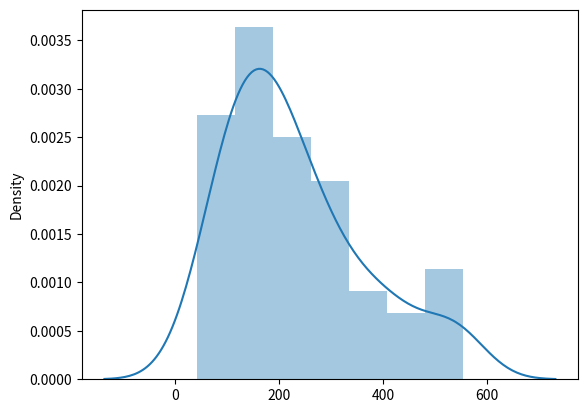

This chart was generated by the following Python code:
import random as rnd  
import numpy as np 
from matplotlib import pyplot as plt 
import seaborn as sns

rnd.seed(937638923829)

def integral(f,a_0,b_0,n,kind='simp'):
    h = (b_0-a_0)/n
    t0 = f(a_0)+f(b_0)

    if (kind=='simp'):
        t1 = sum([f(a_0+h*(2*k-1)) for k in range(1,int(n/2)+1)])
        t3 = sum([f(a_0+h*(2*k)) for k in range(1,int(n/2))])
        val = (h/3)*(t0+4*t1+2*t3)
    if(kind=='tpz'):
        t1 = sum([f(a_0+k*h) for k in range(1,n)])
        val = (h/2)*(t0+2*t1)
    return(val)

def gen_rand_n(x_min ,x_max , n):
    x = []
    n = int(n)
    for i in range(n):
        mu = rnd.uniform(0,1)
        xi = x_min + mu*(x_max-x_min)
        x.append(xi)
    if (len(x)==1):
        return x[0]
    else:
        return x

def gen_samples(f,x_min , x_max , N):
    x_val = np.linspace(x_min, x_max , N)
    y_val = [f(x) for x in x_val]
    #print(y_val)
    y_max = np.amax(y_val)
    x_acc = []
    i = 0
    while(i<N):
        x = gen_rand_n(x_min,x_max,1)
        y = gen_rand_n(0,y_max , 1)
        if(y<=f(x)):
            x_acc.append(x)
            i+=1
    return x_acc



def ne(t , N):
    def ne_(e):
        val = (1/2.40411*(t**3))*(e**2)/(np.exp(e/t)-1)
        return val
    def ne_norm(e):
        norm = N / integral(ne_ , 1 , 4000 , 1000) 
        val = norm*(1/2.40411*(t**3))*(e**2)/(np.exp(e/t)-1)
        return val 
    return ne_norm


N = 60
T = 80
en_min , en_max = 10 , 2000 
en1 = gen_samples(ne(T , N) , en_min , en_max, N)
np.savetxt('bb_data_02.csv' , en1)
sns.distplot(en1 , kde = 1)
plt.show()